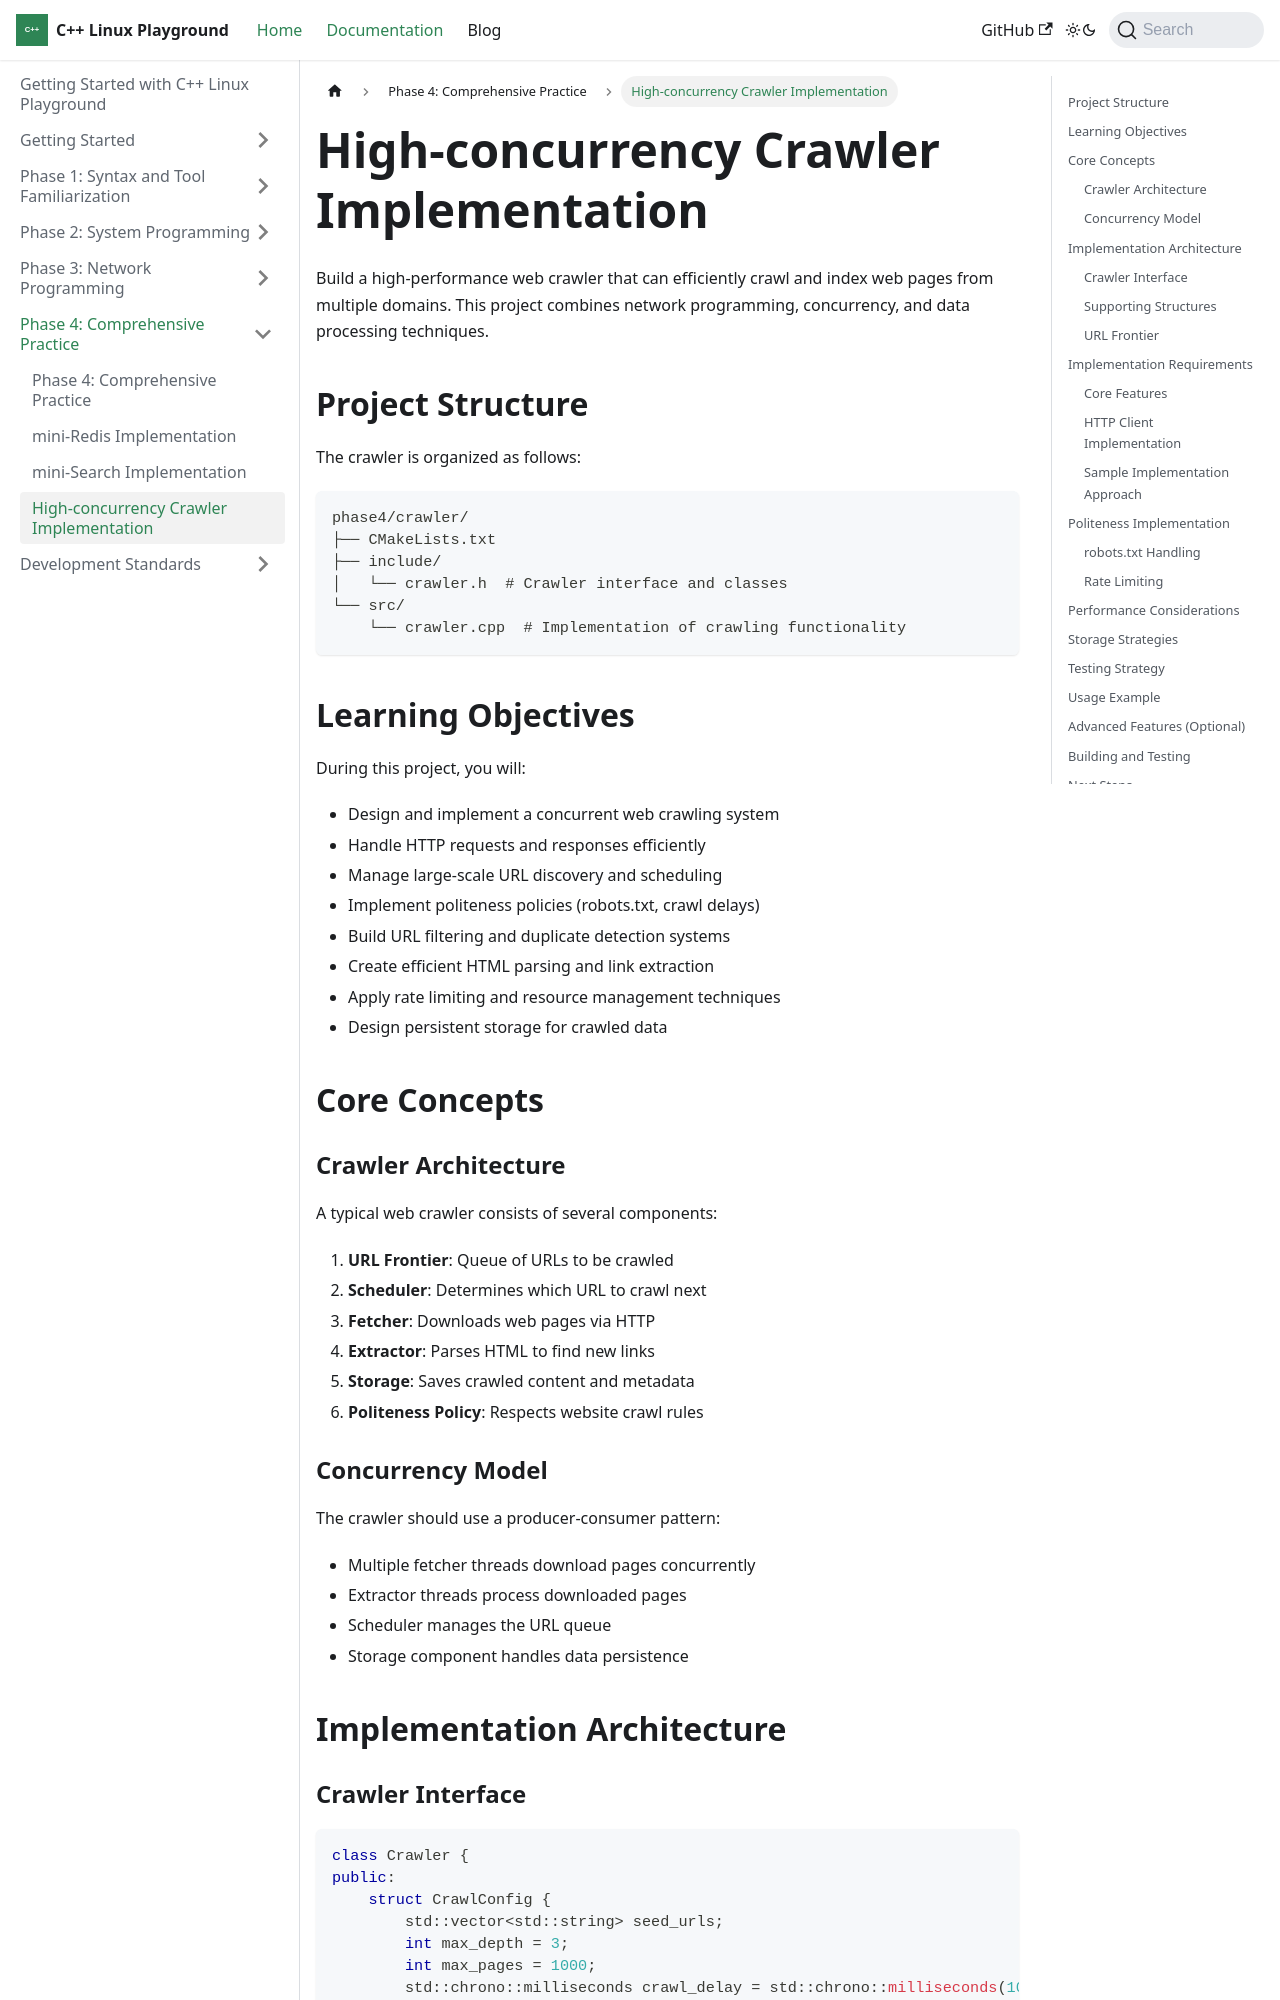

repository: Kingson4Wu/cpp-linux-playground · page: docs/phase4/crawler/index.html · generator: docusaurus

---
sidebar_position: 4
---

# High-concurrency Crawler Implementation

Build a high-performance web crawler that can efficiently crawl and index web pages from multiple domains. This project combines network programming, concurrency, and data processing techniques.

## Project Structure

The crawler is organized as follows:

```
phase4/crawler/
├── CMakeLists.txt
├── include/
│   └── crawler.h  # Crawler interface and classes
└── src/
    └── crawler.cpp  # Implementation of crawling functionality
```

## Learning Objectives

During this project, you will:

- Design and implement a concurrent web crawling system
- Handle HTTP requests and responses efficiently
- Manage large-scale URL discovery and scheduling
- Implement politeness policies (robots.txt, crawl delays)
- Build URL filtering and duplicate detection systems
- Create efficient HTML parsing and link extraction
- Apply rate limiting and resource management techniques
- Design persistent storage for crawled data

## Core Concepts

### Crawler Architecture

A typical web crawler consists of several components:

1. **URL Frontier**: Queue of URLs to be crawled
2. **Scheduler**: Determines which URL to crawl next
3. **Fetcher**: Downloads web pages via HTTP
4. **Extractor**: Parses HTML to find new links
5. **Storage**: Saves crawled content and metadata
6. **Politeness Policy**: Respects website crawl rules

### Concurrency Model

The crawler should use a producer-consumer pattern:

- Multiple fetcher threads download pages concurrently
- Extractor threads process downloaded pages
- Scheduler manages the URL queue
- Storage component handles data persistence

## Implementation Architecture
